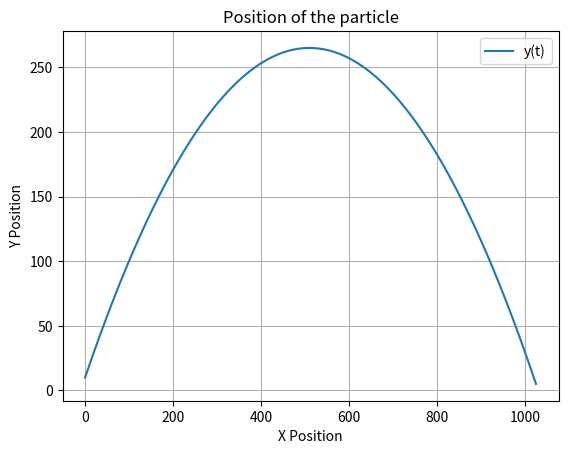

Recreate this plot in Python.
#ODE SOLVER USING RUNGE-KUTTA METHOD
import numpy as np
import math
from sympy import *
import matplotlib.pyplot as plt
from scipy.interpolate import interp1d
plt.show(block=True)
x, y, z, t, vx, vy, vz = symbols("x y z t vx vy vz")
#initial values & conditions IF I WANT TO CHANGE STUFF IT WILL ONLY NEED TO BE CHANGED UP TO ODESOLVER


vmagnitude = 100 #i can change this also
launch_angle = np.pi*0.25 # i can change this value
v_x = np.cos(launch_angle)*vmagnitude
v_y = np.sin(launch_angle)*vmagnitude
print(f"vx0 = {v_x}, vy0 = {v_y}")
state0 = np.array([0., 10., v_x, v_y]) #x0, y0, z0, vx0, vy0, vz0
t0 = 0.
dim = 4
h = 0.0001 #setting step size
n = 145000
labels = ["x(t)", "y(t)", "vx(t)", "vy(t)"]


def dSdt(state, t): #where state is an array
    x, y, vx, vy = state
    dxdt = (vx)
    dydt = (vy)
    dvxdt = (0.)
    dvydt = (-9.8)
    val = np.array([dxdt, dydt, dvxdt, dvydt])
    return val
def odesolver(t, n, h): #For number of iterations 'n' and stepsize 'h' THE ACTUAL SOLVER 
    state = state0
    t = t0
    tval = np.zeros([n, 1])
    values = np.zeros([n, dim])
    for j in range(0,n):
        #Runge-Kutta for x,y,z respect to t
        k1 = dSdt(state, t)
        k2 = dSdt((state+((h*0.5)*k1)), t+h*0.5)
        k3 = dSdt((state+((h*0.5)*k2)), t+h*0.5)
        k4 = dSdt((state+((h*0.5)*k3)), t+h)
        state = state + (h/6.)*(k1+2*k2+2*k3+k4)
        t += h
        #adding each position value to an array, so it can be plotted
        values[j] = state
        tval[j] = t 
    #plotting
    t_ints = []
    x_ints = []
    for j in range(int(dim*0.5)):
        val = values[:, j]
        xval = values[:,0]
        for i in range(len(val) - 1):
            if min(val[i], val[i + 1]) <= state0[j] <= max(val[i], val[i + 1]):
                local_interpolator = interp1d([val[i], val[i + 1]], [tval[i].flatten()[0], tval[i + 1].flatten()[0]], bounds_error=True)
                t_ints.append(local_interpolator(state0[j]))
                if j > 0:
                    local_interpolator = interp1d([val[i], val[i + 1]], [xval[i].flatten()[0], xval[i + 1].flatten()[0]], bounds_error=True)
                    x_ints.append(local_interpolator(state0[j]))       
        if not t_ints:
            print(f"No time found where {labels[j]} = initial state")
        else:
            print(f"Times where {labels[j]} = initial state: {[float(time) for time in t_ints]}")
        if not x_ints and j > 0:
            print(f"No x found where {labels[j]} = initial state")
        if x_ints and j > 0:
            print(f"x value where {labels[j]} = initial state: {[float(time) for time in x_ints]}")
        t_ints = []


    for i in range(dim):
        max_value = max(values[:, i])
        max_index = np.argmax(values[:, i])
        max_time = tval[max_index]
        print(f"Max value for {labels[i]} is {max_value} at time t = {max_time}.")

    plt.plot(values[:,0], values[:,1], label = labels[1])
    plt.xlabel("X Position")
    plt.ylabel("Y Position")
    plt.title("Position of the particle")
    plt.grid()
    plt.legend()
    plt.show()
odesolver(t0, n, h) #running the code
